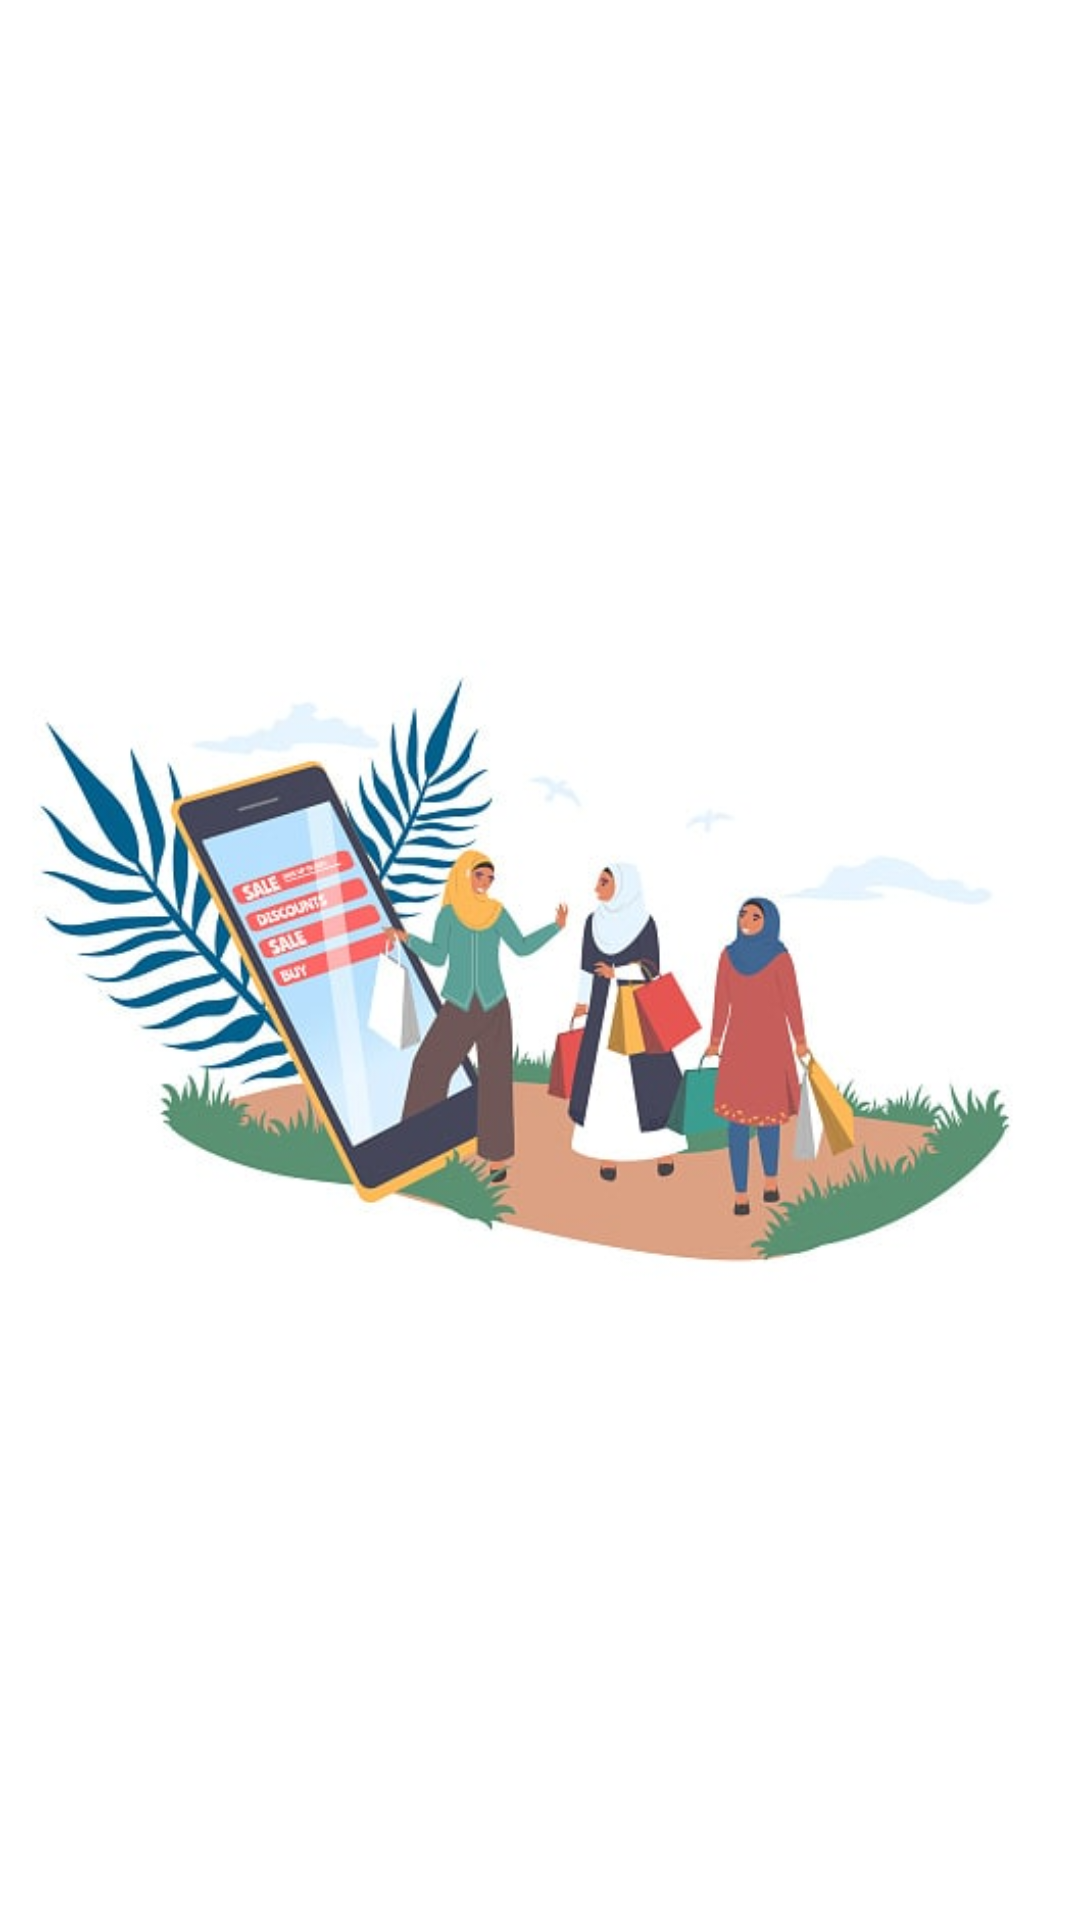

The Android layout XML behind this screen, and the referenced resources:
<!-- AndroidManifest.xml: application theme Theme.Alwaqr -->
<!-- res/layout/activity_splash.xml -->
<?xml version="1.0" encoding="utf-8"?>
<androidx.constraintlayout.widget.ConstraintLayout xmlns:android="http://schemas.android.com/apk/res/android"
    xmlns:app="http://schemas.android.com/apk/res-auto"
    xmlns:tools="http://schemas.android.com/tools"
    android:layout_width="match_parent"
    android:layout_height="match_parent"
    tools:context=".Splash">

    <ImageView
        android:layout_width="match_parent"
        android:layout_height="wrap_content"
        android:src="@drawable/mystor"
        app:layout_constraintBottom_toBottomOf="parent"
        app:layout_constraintEnd_toEndOf="parent"
        app:layout_constraintStart_toStartOf="parent"
        app:layout_constraintTop_toTopOf="parent" />
</androidx.constraintlayout.widget.ConstraintLayout>
<!-- resources referenced by this layout -->
<resources>
  <!-- drawable mystor: jpg bitmap (drawable-v24, 28883 bytes) -->
  <style name="Theme.Alwaqr" parent="Theme.MaterialComponents.DayNight.DarkActionBar">
          
          <item name="colorPrimary">@color/purple_500</item>
          <item name="colorPrimaryVariant">@color/purple_700</item>
          <item name="colorOnPrimary">@color/white</item>
          
          <item name="colorSecondary">@color/teal_200</item>
          <item name="colorSecondaryVariant">@color/teal_700</item>
          <item name="colorOnSecondary">@color/black</item>
          
          <item name="android:statusBarColor" tools:targetApi="l">?attr/colorPrimaryVariant</item>
          
      </style>
  <!-- not gathered from this repository: default colours our renderer supplied (Android Studio template values) -->
  <color name="purple_500">#FF6200EE</color>
  <color name="purple_700">#FF3700B3</color>
  <color name="teal_200">#FF03DAC5</color>
  <color name="teal_700">#FF018786</color>
  <color name="black">#FF000000</color>
  <color name="white">#FFFFFFFF</color>
</resources>
